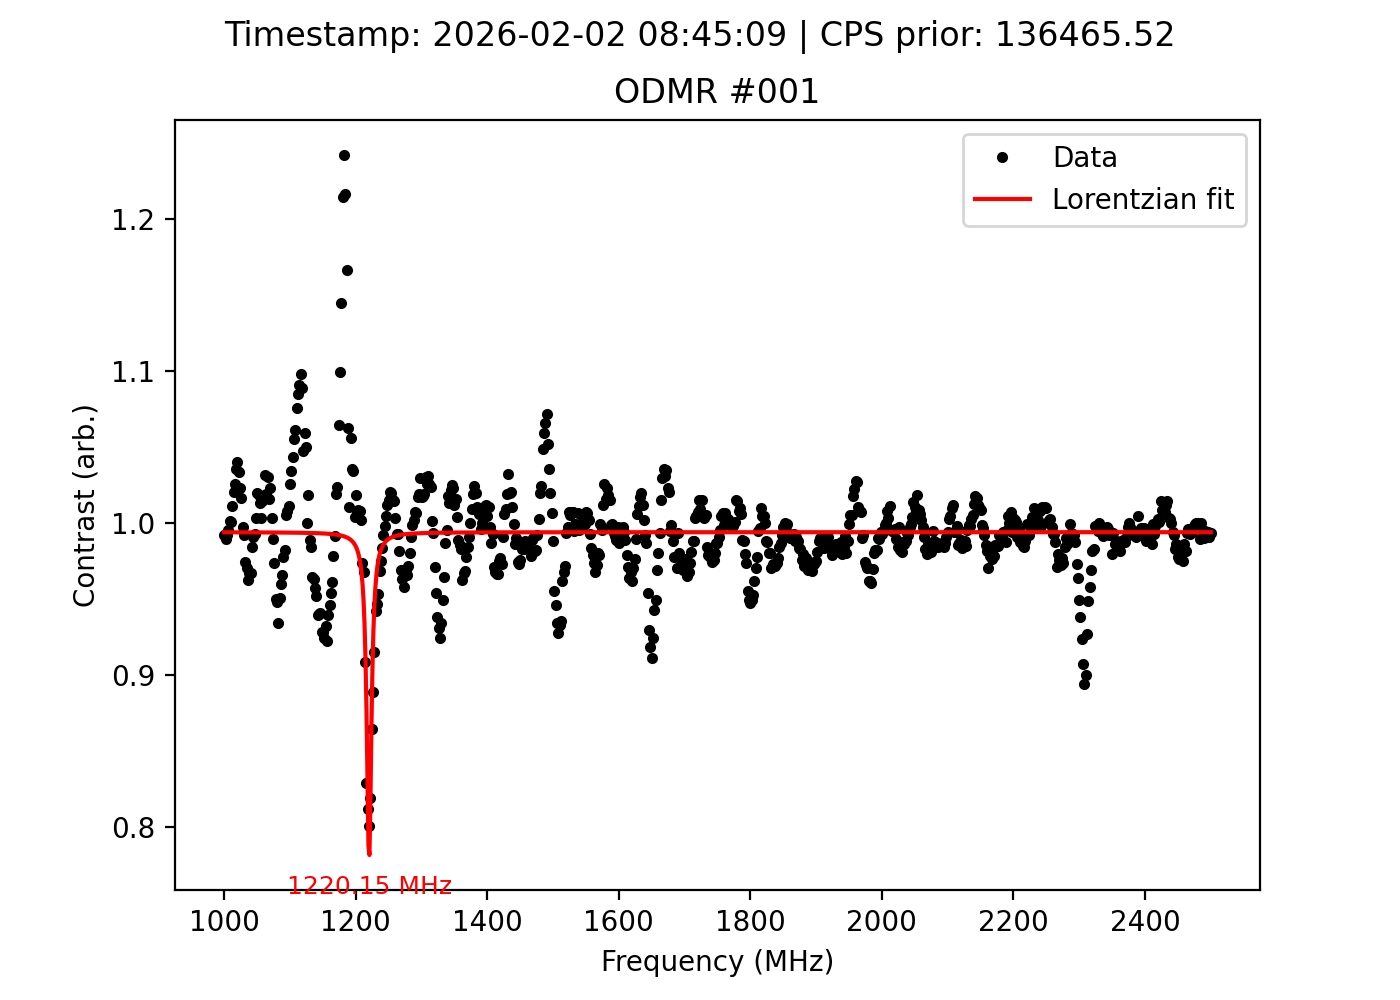

Source data for this figure (header and first rows):
frequency_MHz, signal, reference, ratio, cps_prior, timestamp
1000, 138851, 139954, 0.9921, 136466, 2026-02-02 08:45:09
1002, 138819, 140264, 0.9897, 136466, 2026-02-02 08:45:09
1004, 139160, 140239, 0.9923, 136466, 2026-02-02 08:45:09
1006, 139106, 139746, 0.9954, 136466, 2026-02-02 08:45:09
1008, 138329, 138135, 1.001, 136466, 2026-02-02 08:45:09
1010, 135785, 135638, 1.001, 136466, 2026-02-02 08:45:09
1012, 133012, 131481, 1.012, 136466, 2026-02-02 08:45:09
1014, 128133, 125565, 1.02, 136466, 2026-02-02 08:45:09
1016, 122096, 119059, 1.026, 136466, 2026-02-02 08:45:09
1018, 114711, 110757, 1.036, 136466, 2026-02-02 08:45:09
1020, 106632, 102512, 1.04, 136466, 2026-02-02 08:45:09
1022, 98245, 95061, 1.033, 136466, 2026-02-02 08:45:09
1024, 90844, 88760, 1.023, 136466, 2026-02-02 08:45:09
1026, 85520, 84117, 1.017, 136466, 2026-02-02 08:45:09
1028, 82295, 82501, 0.9975, 136466, 2026-02-02 08:45:09
1030, 81489, 82144, 0.992, 136466, 2026-02-02 08:45:09
1032, 82886, 85078, 0.9742, 136466, 2026-02-02 08:45:09
1034, 87085, 89743, 0.9704, 136466, 2026-02-02 08:45:09
1036, 92424, 96025, 0.9625, 136466, 2026-02-02 08:45:09
1038, 99390, 102750, 0.9673, 136466, 2026-02-02 08:45:09
1040, 105413, 108972, 0.9673, 136466, 2026-02-02 08:45:09
1042, 111359, 113098, 0.9846, 136466, 2026-02-02 08:45:09
1044, 114646, 115688, 0.991, 136466, 2026-02-02 08:45:09
1046, 114724, 115554, 0.9928, 136466, 2026-02-02 08:45:09
1048, 114282, 113870, 1.004, 136466, 2026-02-02 08:45:09
1050, 113313, 111082, 1.02, 136466, 2026-02-02 08:45:09
1052, 110500, 108468, 1.019, 136466, 2026-02-02 08:45:09
1054, 106442, 105047, 1.013, 136466, 2026-02-02 08:45:09
1056, 102624, 102286, 1.003, 136466, 2026-02-02 08:45:09
1058, 99288, 97872, 1.014, 136466, 2026-02-02 08:45:09
1060, 95456, 93886, 1.017, 136466, 2026-02-02 08:45:09
1062, 91092, 88276, 1.032, 136466, 2026-02-02 08:45:09
1064, 85462, 83873, 1.019, 136466, 2026-02-02 08:45:09
1066, 79903, 77545, 1.03, 136466, 2026-02-02 08:45:09
1068, 75153, 73982, 1.016, 136466, 2026-02-02 08:45:09
1070, 71133, 69500, 1.023, 136466, 2026-02-02 08:45:09
1072, 68464, 68228, 1.003, 136466, 2026-02-02 08:45:09
1074, 68386, 69083, 0.9899, 136466, 2026-02-02 08:45:09
1076, 70814, 72704, 0.974, 136466, 2026-02-02 08:45:09
1078, 74960, 78892, 0.9502, 136466, 2026-02-02 08:45:09
1080, 82125, 86605, 0.9483, 136466, 2026-02-02 08:45:09
1082, 90279, 96594, 0.9346, 136466, 2026-02-02 08:45:09
1084, 101182, 106393, 0.951, 136466, 2026-02-02 08:45:09
1086, 110348, 114925, 0.9602, 136466, 2026-02-02 08:45:09
1088, 118509, 122647, 0.9663, 136466, 2026-02-02 08:45:09
1090, 124627, 127454, 0.9778, 136466, 2026-02-02 08:45:09
1092, 126867, 129161, 0.9822, 136466, 2026-02-02 08:45:09
1094, 128277, 127588, 1.005, 136466, 2026-02-02 08:45:09
1096, 126882, 125890, 1.008, 136466, 2026-02-02 08:45:09
1098, 122456, 121065, 1.011, 136466, 2026-02-02 08:45:09
1100, 117383, 114400, 1.026, 136466, 2026-02-02 08:45:09
1102, 110421, 106767, 1.034, 136466, 2026-02-02 08:45:09
1104, 102348, 98049, 1.044, 136466, 2026-02-02 08:45:09
1106, 93488, 88577, 1.055, 136466, 2026-02-02 08:45:09
1108, 83034, 78226, 1.061, 136466, 2026-02-02 08:45:09
1110, 72677, 67578, 1.075, 136466, 2026-02-02 08:45:09
1112, 61899, 57061, 1.085, 136466, 2026-02-02 08:45:09
1114, 51930, 47589, 1.091, 136466, 2026-02-02 08:45:09
1116, 43347, 39477, 1.098, 136466, 2026-02-02 08:45:09
1118, 36364, 33399, 1.089, 136466, 2026-02-02 08:45:09
... 691 more rows
